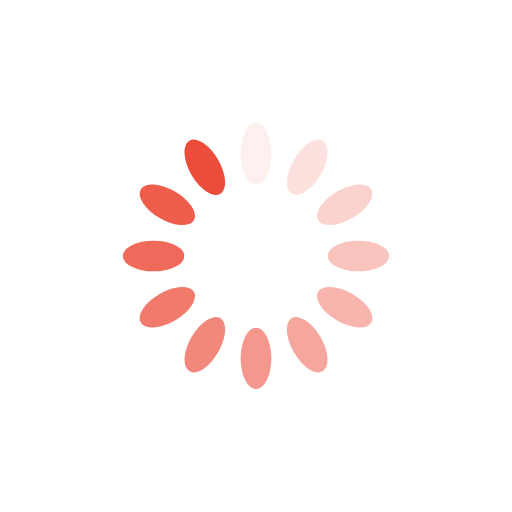
t = 0.00 s
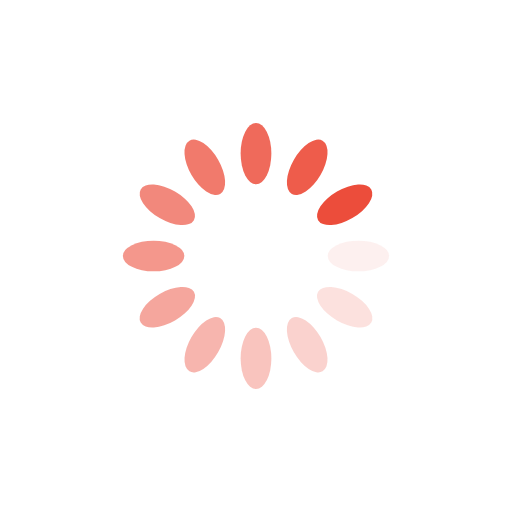
t = 0.25 s
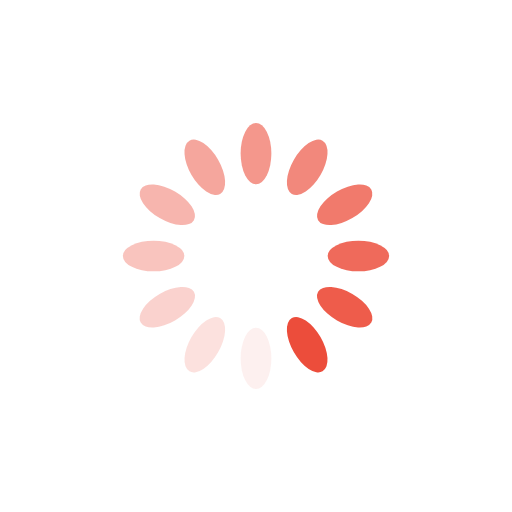
t = 0.50 s
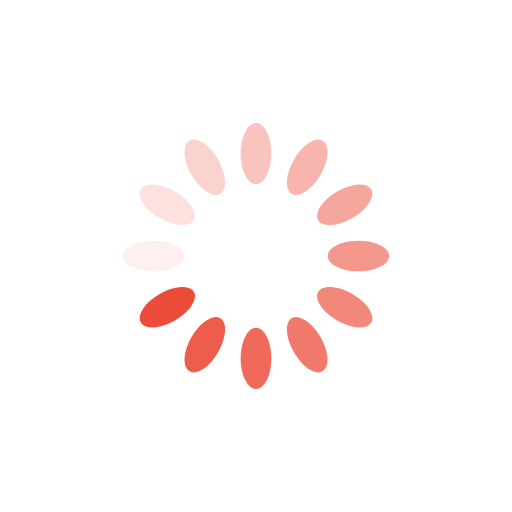
t = 0.75 s

The animated SVG that drew these frames (rendered in a browser with its animation timeline set to each time). Animation: 12 SMIL elements (animate=12); one cycle of 1.00 s, repeats indefinitely.

<?xml version="1.0" encoding="utf-8"?>
<svg xmlns="http://www.w3.org/2000/svg" xmlns:xlink="http://www.w3.org/1999/xlink" style="margin: auto; background: none; display: block; shape-rendering: auto;" width="200px" height="200px" viewBox="0 0 100 100" preserveAspectRatio="xMidYMid">
<g transform="rotate(0 50 50)">
  <rect x="47" y="24" rx="3" ry="6" width="6" height="12" fill="#ec4d3b">
    <animate attributeName="opacity" values="1;0" keyTimes="0;1" dur="1s" begin="-0.9166666666666666s" repeatCount="indefinite"></animate>
  </rect>
</g><g transform="rotate(30 50 50)">
  <rect x="47" y="24" rx="3" ry="6" width="6" height="12" fill="#ec4d3b">
    <animate attributeName="opacity" values="1;0" keyTimes="0;1" dur="1s" begin="-0.8333333333333334s" repeatCount="indefinite"></animate>
  </rect>
</g><g transform="rotate(60 50 50)">
  <rect x="47" y="24" rx="3" ry="6" width="6" height="12" fill="#ec4d3b">
    <animate attributeName="opacity" values="1;0" keyTimes="0;1" dur="1s" begin="-0.75s" repeatCount="indefinite"></animate>
  </rect>
</g><g transform="rotate(90 50 50)">
  <rect x="47" y="24" rx="3" ry="6" width="6" height="12" fill="#ec4d3b">
    <animate attributeName="opacity" values="1;0" keyTimes="0;1" dur="1s" begin="-0.6666666666666666s" repeatCount="indefinite"></animate>
  </rect>
</g><g transform="rotate(120 50 50)">
  <rect x="47" y="24" rx="3" ry="6" width="6" height="12" fill="#ec4d3b">
    <animate attributeName="opacity" values="1;0" keyTimes="0;1" dur="1s" begin="-0.5833333333333334s" repeatCount="indefinite"></animate>
  </rect>
</g><g transform="rotate(150 50 50)">
  <rect x="47" y="24" rx="3" ry="6" width="6" height="12" fill="#ec4d3b">
    <animate attributeName="opacity" values="1;0" keyTimes="0;1" dur="1s" begin="-0.5s" repeatCount="indefinite"></animate>
  </rect>
</g><g transform="rotate(180 50 50)">
  <rect x="47" y="24" rx="3" ry="6" width="6" height="12" fill="#ec4d3b">
    <animate attributeName="opacity" values="1;0" keyTimes="0;1" dur="1s" begin="-0.4166666666666667s" repeatCount="indefinite"></animate>
  </rect>
</g><g transform="rotate(210 50 50)">
  <rect x="47" y="24" rx="3" ry="6" width="6" height="12" fill="#ec4d3b">
    <animate attributeName="opacity" values="1;0" keyTimes="0;1" dur="1s" begin="-0.3333333333333333s" repeatCount="indefinite"></animate>
  </rect>
</g><g transform="rotate(240 50 50)">
  <rect x="47" y="24" rx="3" ry="6" width="6" height="12" fill="#ec4d3b">
    <animate attributeName="opacity" values="1;0" keyTimes="0;1" dur="1s" begin="-0.25s" repeatCount="indefinite"></animate>
  </rect>
</g><g transform="rotate(270 50 50)">
  <rect x="47" y="24" rx="3" ry="6" width="6" height="12" fill="#ec4d3b">
    <animate attributeName="opacity" values="1;0" keyTimes="0;1" dur="1s" begin="-0.16666666666666666s" repeatCount="indefinite"></animate>
  </rect>
</g><g transform="rotate(300 50 50)">
  <rect x="47" y="24" rx="3" ry="6" width="6" height="12" fill="#ec4d3b">
    <animate attributeName="opacity" values="1;0" keyTimes="0;1" dur="1s" begin="-0.08333333333333333s" repeatCount="indefinite"></animate>
  </rect>
</g><g transform="rotate(330 50 50)">
  <rect x="47" y="24" rx="3" ry="6" width="6" height="12" fill="#ec4d3b">
    <animate attributeName="opacity" values="1;0" keyTimes="0;1" dur="1s" begin="0s" repeatCount="indefinite"></animate>
  </rect>
</g>
<!-- [ldio] generated by https://loading.io/ --></svg>